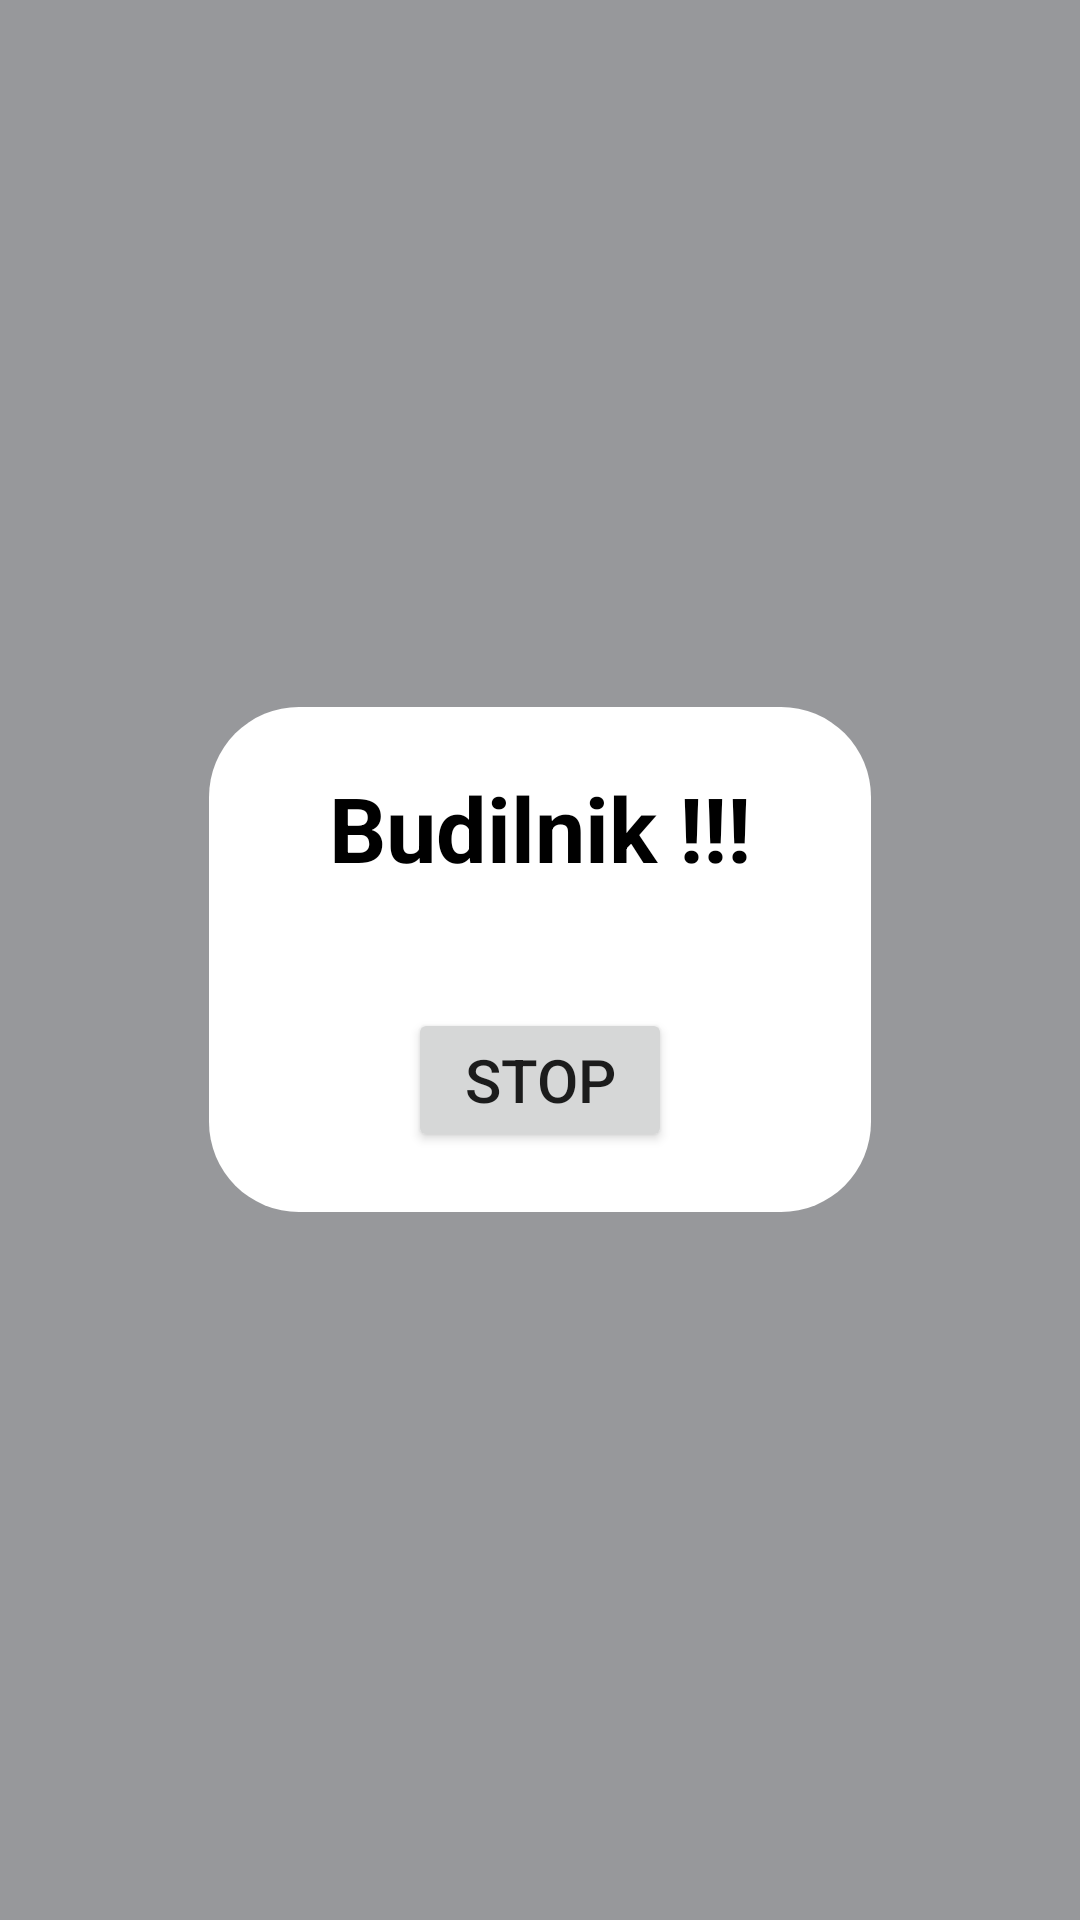

Produce the Android XML layout that renders to this screen, including the resource entries it uses.
<!-- AndroidManifest.xml: application theme Theme.Task_7_6_alarm_clock -->
<!-- res/layout/fragment_alarm.xml -->
<?xml version="1.0" encoding="utf-8"?>
<LinearLayout xmlns:android="http://schemas.android.com/apk/res/android"
    xmlns:tools="http://schemas.android.com/tools"
    android:layout_width="match_parent"
    android:layout_height="match_parent"
    android:background="@color/grey"
    android:gravity="center"
    android:orientation="vertical"
    tools:context=".ActivityAlarm">

    <LinearLayout
        android:layout_width="wrap_content"
        android:layout_height="wrap_content"
        android:background="@drawable/back_white_30"
        android:orientation="vertical"
        android:paddingHorizontal="@dimen/dp40"
        android:paddingVertical="@dimen/dp20">

        <TextView
            android:layout_width="wrap_content"
            android:layout_height="wrap_content"
            android:layout_gravity="center_horizontal"
            android:layout_marginBottom="@dimen/dp40"
            android:gravity="center_horizontal"
            android:text="Budilnik !!!"
            android:textColor="@color/black"
            android:textSize="@dimen/font30"
            android:textStyle="bold" />

        <Button
            android:id="@+id/btn_stop"
            android:layout_width="wrap_content"
            android:layout_height="wrap_content"
            android:layout_gravity="center"
            android:padding="@dimen/dp10"
            android:text="Stop"
            android:textSize="@dimen/dp20" />
    </LinearLayout>

</LinearLayout>
<!-- resources referenced by this layout -->
<resources>
  <color name="black">#FF000000</color>
  <color name="grey">#97989B</color>
  <dimen name="dp10">10dp</dimen>
  <dimen name="dp20">20dp</dimen>
  <dimen name="dp40">40dp</dimen>
  <dimen name="font30">30sp</dimen>
  <!-- drawable back_white_30 (drawable) -->
  <?xml version="1.0" encoding="utf-8"?>
  <selector xmlns:android="http://schemas.android.com/apk/res/android">
      <item>
          <shape android:shape="rectangle">
              <corners android:radius="@dimen/dp30" />
              <solid android:color="?attr/backText" />
          </shape>
      </item>
  </selector>
  <style name="Theme.Task_7_6_alarm_clock" parent="Theme.MaterialComponents.DayNight.NoActionBar">
          
          <item name="colorPrimary">@color/purple_500</item>
          <item name="colorPrimaryVariant">@color/purple_700</item>
          <item name="colorOnPrimary">@color/white</item>
          
          <item name="colorSecondary">@color/blue</item>
          <item name="colorSecondaryVariant">@color/teal_700</item>
          <item name="colorOnSecondary">@color/black</item>
          
          <item name="android:windowLightStatusBar">true</item>
          
          <item name="backText">@color/white</item>
          <item name="backAdd">@color/grey_light</item>
          <item name="backBackground">@color/background</item>
          <item name="myTextColor">@color/black</item>
          <item name="mySubtextColor">@color/grey_dark</item>
          <item name="blue">@color/blue</item>
      </style>
  <dimen name="dp30">30dp</dimen>
  <color name="purple_500">#166BFA</color>
  <color name="purple_700">#166BFA</color>
  <color name="white">#FFFFFFFF</color>
  <color name="blue">#166BFA</color>
  <color name="teal_700">#FF018786</color>
  <color name="grey_light">#F9F9F9</color>
  <color name="background">#EFEEEE</color>
  <color name="grey_dark">#716D6D</color>
</resources>
